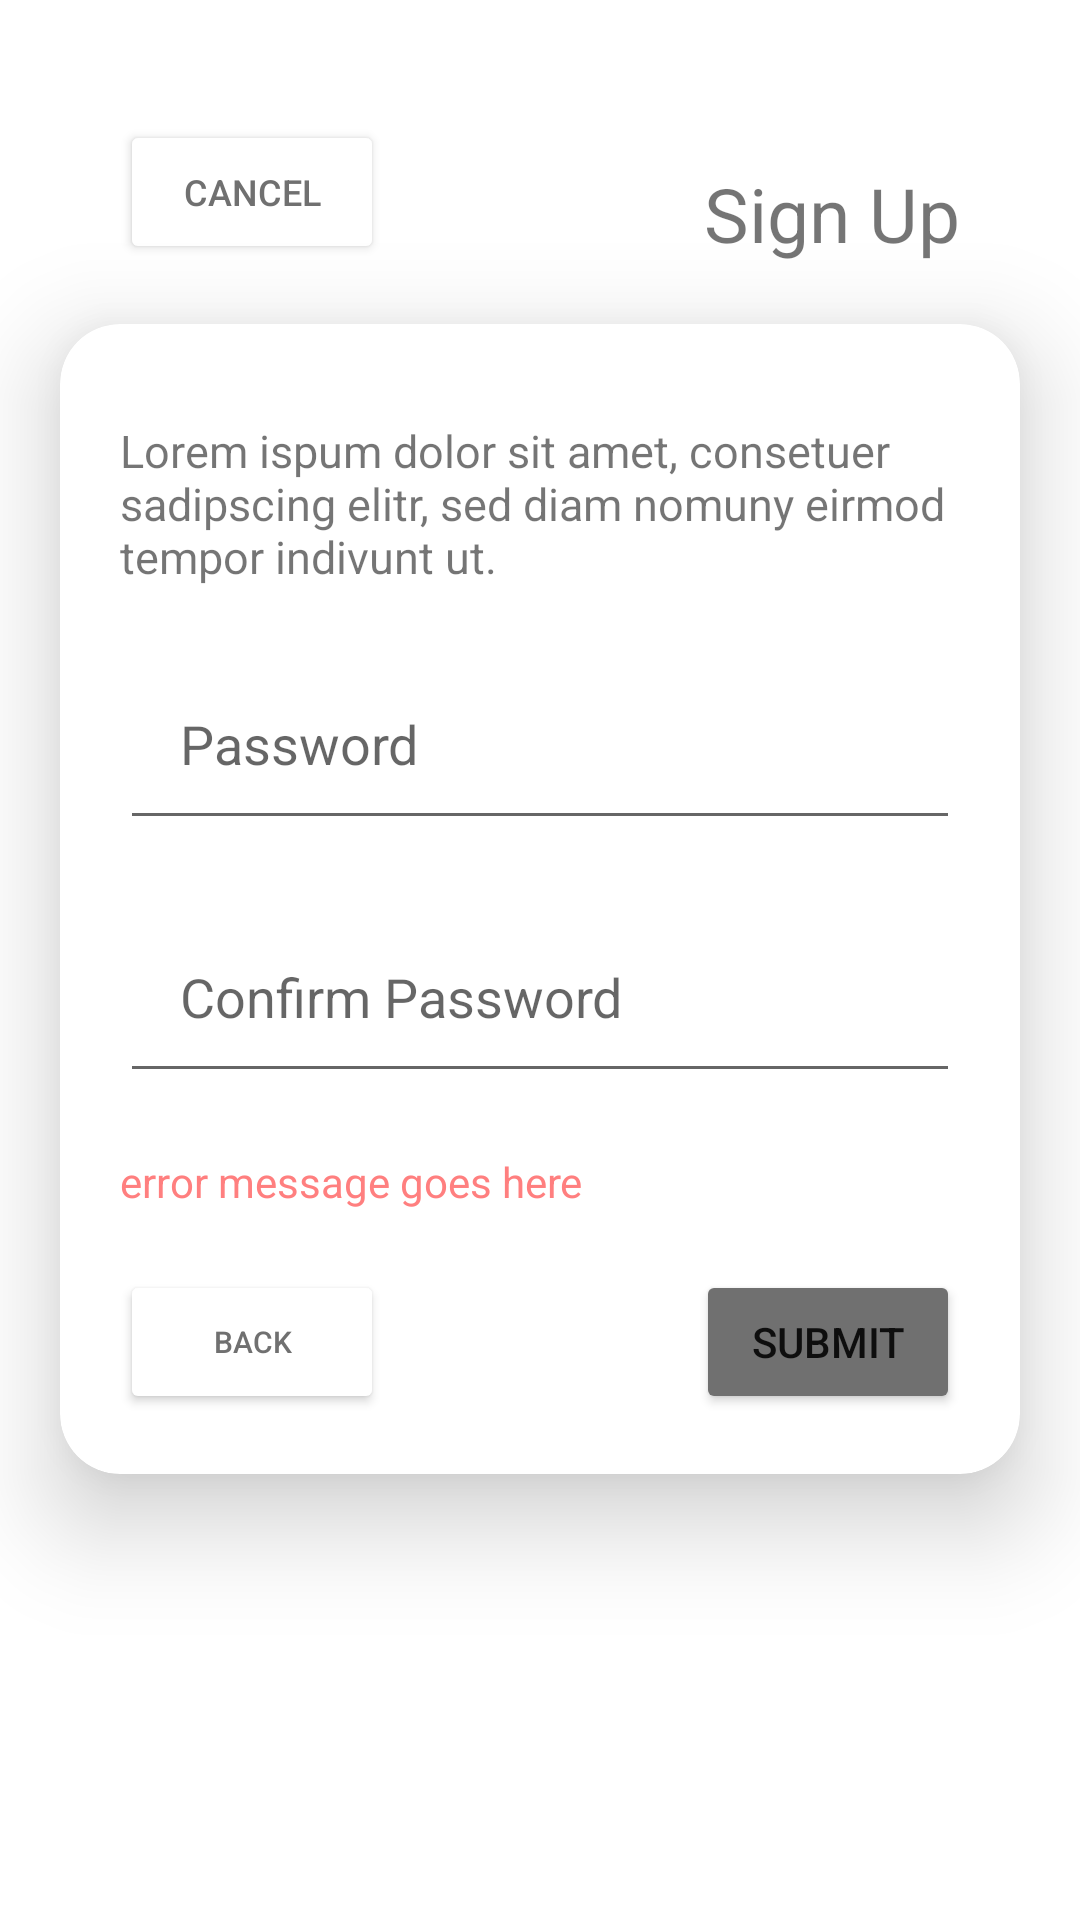

Produce the Android XML layout that renders to this screen, including the resource entries it uses.
<!-- AndroidManifest.xml: application theme Theme.CalendarProjectTeamLinKot -->
<!-- res/layout/activity_register_password.xml -->
<?xml version="1.0" encoding="utf-8"?>
<androidx.constraintlayout.widget.ConstraintLayout xmlns:android="http://schemas.android.com/apk/res/android"
    xmlns:app="http://schemas.android.com/apk/res-auto"
    xmlns:tools="http://schemas.android.com/tools"
    android:layout_width="match_parent"
    android:layout_height="match_parent">

    <TextView
        android:id="@+id/textView4"
        android:layout_width="0dp"
        android:layout_height="wrap_content"
        android:layout_marginTop="20dp"
        android:layout_marginEnd="20dp"
        android:layout_marginBottom="20dp"
        android:text="Sign Up"
        android:textSize="25sp"
        app:layout_constraintBottom_toTopOf="@+id/SignupCardView"
        app:layout_constraintEnd_toStartOf="@+id/guideline9"
        app:layout_constraintTop_toTopOf="@+id/guideline10"
        tools:text="Sign Up" />


    <androidx.cardview.widget.CardView
        android:id="@+id/SignupCardView"
        android:layout_width="0dp"
        android:layout_height="wrap_content"
        android:layout_marginTop="20dp"
        app:layout_constraintEnd_toStartOf="@+id/guideline9"
        app:layout_constraintHorizontal_bias="0.454"
        app:layout_constraintStart_toStartOf="@+id/guideline8"
        app:layout_constraintTop_toBottomOf="@+id/textView4"
        app:cardCornerRadius="20dp"
        app:cardElevation="20dp">

        <androidx.constraintlayout.widget.ConstraintLayout
            android:layout_width="match_parent"
            android:layout_height="wrap_content">

            <TextView
                android:id="@+id/textViewInsertUserName"
                android:layout_width="0dp"
                android:layout_height="wrap_content"
                android:layout_marginStart="20dp"
                android:layout_marginTop="32dp"
                android:layout_marginEnd="20dp"
                android:text="Lorem ispum dolor sit amet, consetuer sadipscing elitr, sed diam nomuny eirmod tempor indivunt ut."
                android:textSize="15sp"
                app:layout_constraintEnd_toEndOf="parent"
                app:layout_constraintStart_toStartOf="parent"
                app:layout_constraintTop_toTopOf="parent" />

            <androidx.appcompat.widget.AppCompatEditText
                android:id="@+id/tv_Password"
                android:layout_width="0dp"
                android:layout_height="wrap_content"
                android:layout_marginStart="20dp"
                android:layout_marginTop="20dp"
                android:layout_marginEnd="20dp"
                android:hint="Password"
                android:padding="20sp"
                android:textColor="@color/light_gray"
                app:layout_constraintEnd_toEndOf="parent"
                app:layout_constraintStart_toStartOf="parent"
                app:layout_constraintTop_toBottomOf="@id/textViewInsertUserName" />

            <androidx.appcompat.widget.AppCompatEditText
                android:id="@+id/tv_confirmPassword"
                android:layout_width="0dp"
                android:layout_height="wrap_content"
                android:layout_marginStart="20dp"
                android:layout_marginTop="20dp"
                android:layout_marginEnd="20dp"
                android:hint="Confirm Password"
                android:padding="20sp"
                android:textColor="@color/light_gray"
                app:layout_constraintEnd_toEndOf="parent"
                app:layout_constraintHorizontal_bias="0.0"
                app:layout_constraintStart_toStartOf="parent"
                app:layout_constraintTop_toBottomOf="@+id/tv_Password" />

            <TextView
                android:id="@+id/tv_errorMessage"
                android:layout_width="0dp"
                android:layout_height="wrap_content"
                android:layout_marginStart="20dp"
                android:layout_marginTop="20dp"
                android:text="error message goes here"
                android:textColor="#ff7f7f"
                app:layout_constraintStart_toStartOf="parent"
                app:layout_constraintTop_toBottomOf="@+id/tv_confirmPassword" />

            <Button
                android:id="@+id/btn_next"
                android:layout_width="0dp"
                android:layout_height="wrap_content"
                android:layout_marginTop="20dp"
                android:layout_marginEnd="20dp"
                android:layout_marginBottom="20dp"
                android:backgroundTint="@color/light_gray"
                android:text="Submit"
                app:layout_constraintBottom_toBottomOf="parent"
                app:layout_constraintEnd_toEndOf="parent"

                app:layout_constraintTop_toBottomOf="@+id/tv_errorMessage" />

            <Button
                android:id="@+id/btn_back"
                android:layout_width="0dp"
                android:layout_height="wrap_content"
                android:layout_marginStart="20dp"
                android:layout_marginTop="20dp"
                android:backgroundTint="@color/white"
                android:drawableLeft="@drawable/ic_baseline_arrow_back_24"
                android:text="Back"
                android:textSize="10sp"
                android:textColor="@color/light_gray"
                app:layout_constraintStart_toStartOf="parent"
                app:layout_constraintTop_toBottomOf="@+id/tv_errorMessage" />


        </androidx.constraintlayout.widget.ConstraintLayout>

    </androidx.cardview.widget.CardView>

    <androidx.constraintlayout.widget.Guideline
        android:id="@+id/guideline8"
        android:layout_width="wrap_content"
        android:layout_height="wrap_content"
        android:orientation="vertical"
        app:layout_constraintGuide_begin="20dp" />

    <androidx.constraintlayout.widget.Guideline
        android:id="@+id/guideline9"
        android:layout_width="wrap_content"
        android:layout_height="wrap_content"
        android:orientation="vertical"
        app:layout_constraintGuide_end="20dp" />

    <androidx.constraintlayout.widget.Guideline
        android:id="@+id/guideline10"
        android:layout_width="wrap_content"
        android:layout_height="wrap_content"
        android:orientation="horizontal"
        app:layout_constraintGuide_begin="20dp" />

    <Button
        android:id="@+id/btn_cancel"
        android:layout_width="wrap_content"
        android:layout_height="wrap_content"
        android:layout_marginStart="20dp"
        android:layout_marginTop="20dp"
        android:layout_marginBottom="20dp"
        android:backgroundTint="@color/white"
        android:drawableLeft="@drawable/ic_baseline_not_interested_24"
        android:text="Cancel"
        android:textSize="12sp"
        android:textColor="@color/light_gray"
        app:layout_constraintBottom_toTopOf="@+id/SignupCardView"
        app:layout_constraintStart_toStartOf="@+id/guideline8"
        app:layout_constraintTop_toTopOf="@+id/guideline10" />

</androidx.constraintlayout.widget.ConstraintLayout>
<!-- resources referenced by this layout -->
<resources>
  <color name="light_gray">#707070</color>
  <color name="white">#FFFFFFFF</color>
  <style name="Theme.CalendarProjectTeamLinKot" parent="Theme.MaterialComponents.DayNight.NoActionBar">
          
          <item name="colorPrimary">@color/sunset</item>
          <item name="colorPrimaryVariant">@color/rosebud</item>
          <item name="colorOnPrimary">#808080</item>
          
          <item name="colorSecondary">#57C84D</item>
          <item name="colorSecondaryVariant">@color/green_cyan</item>
          <item name="colorOnSecondary">@color/white</item>
          
          <item name="android:statusBarColor" tools:targetApi="l">?attr/colorPrimaryVariant</item>
          
      </style>
  <color name="sunset">#c94c4c</color>
  <color name="rosebud">#eea29a</color>
  <color name="green_cyan">#b1cbbb</color>
</resources>
